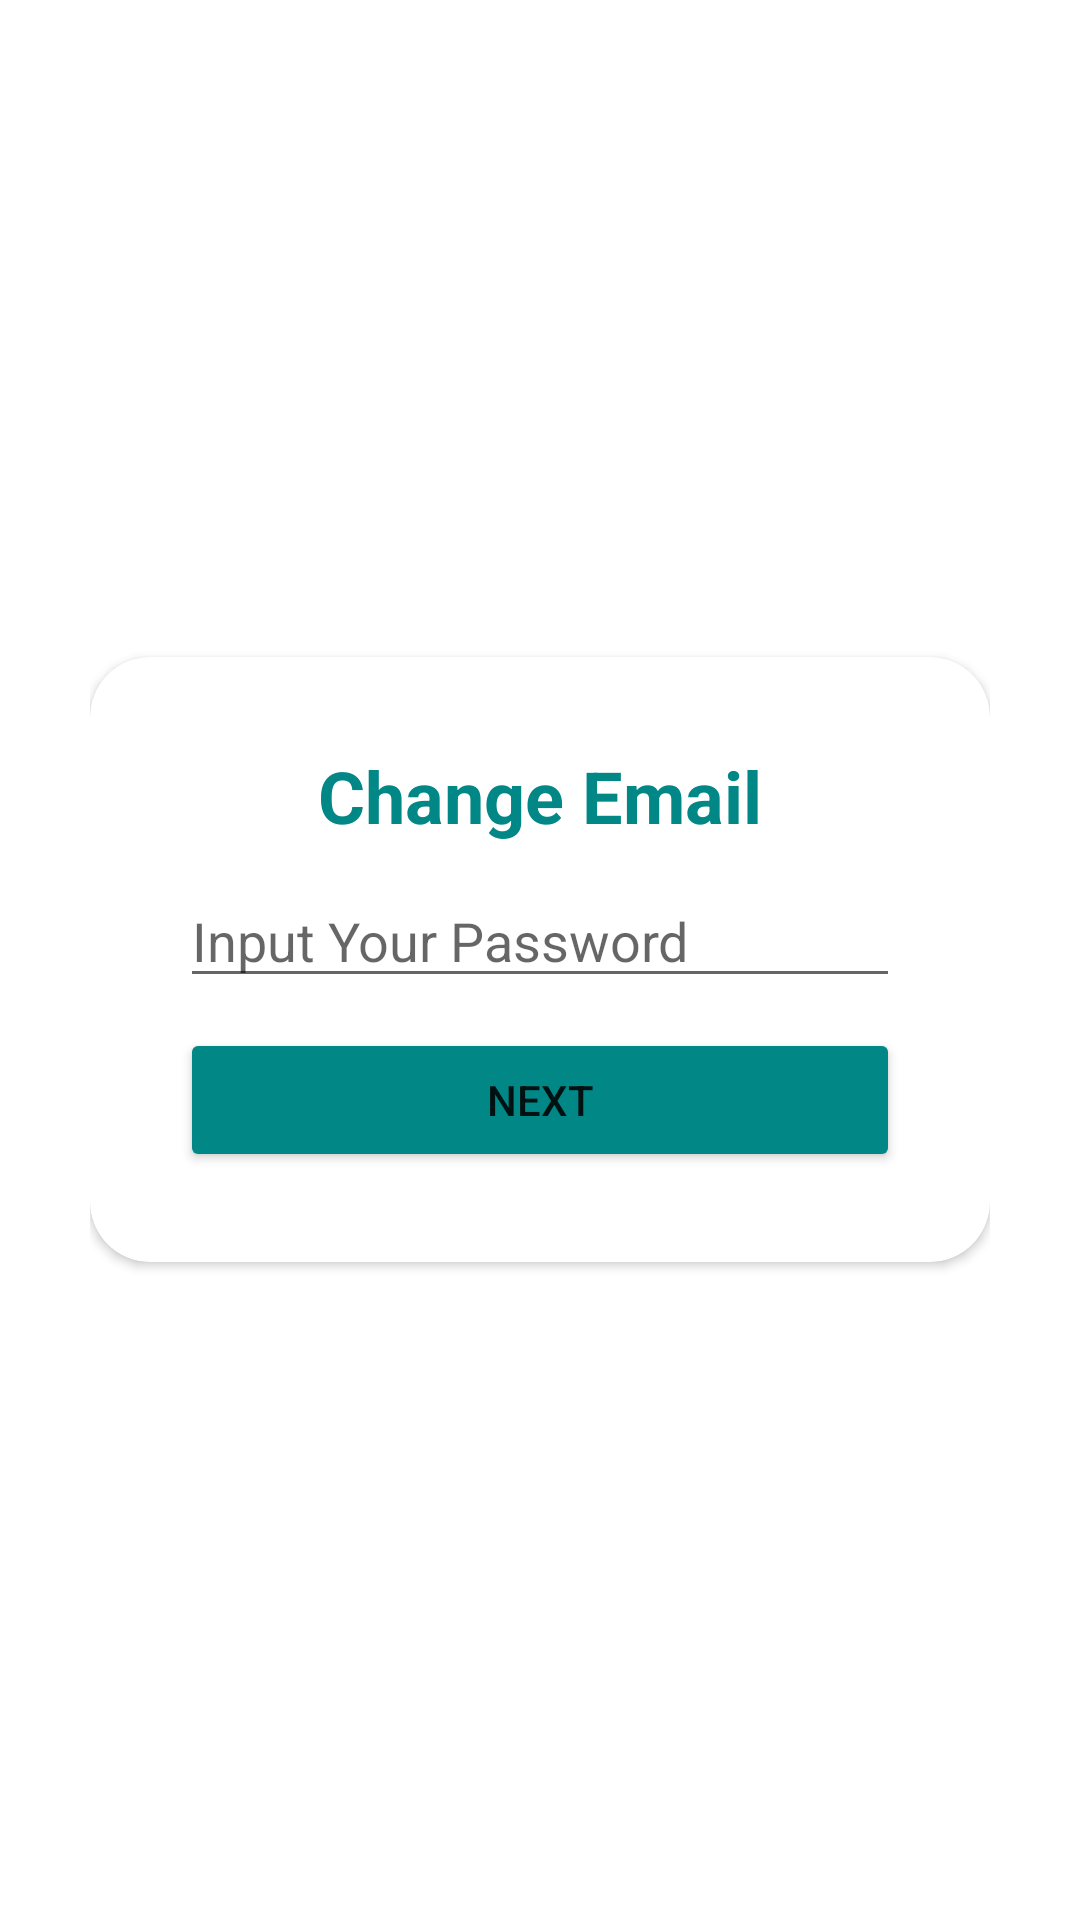

This screen was rendered from an Android layout file. Write that file and the resources it references.
<!-- AndroidManifest.xml: application theme Theme.SkinCancerDetection -->
<!-- res/layout/activity_change_email.xml -->
<?xml version="1.0" encoding="utf-8"?>
<RelativeLayout xmlns:android="http://schemas.android.com/apk/res/android"
    xmlns:app="http://schemas.android.com/apk/res-auto"
    xmlns:tools="http://schemas.android.com/tools"
    android:layout_width="match_parent"
    android:layout_height="match_parent"
    android:padding="30dp"
    tools:context=".ui.ChangeEmailActivity">

    <androidx.cardview.widget.CardView
        android:id="@+id/cv_changeEmail_inputPass"
        android:layout_width="match_parent"
        android:layout_height="wrap_content"
        android:layout_centerInParent="true"
        android:background="@color/white"
        android:visibility="visible"
        app:cardCornerRadius="20dp">

        <LinearLayout
            android:layout_width="match_parent"
            android:layout_height="wrap_content"
            android:orientation="vertical"
            android:padding="30dp">

            <TextView
                android:layout_width="match_parent"
                android:layout_height="wrap_content"
                android:layout_gravity="center"
                android:backgroundTint="@color/black"
                android:text="Change Email"
                android:textAlignment="center"
                android:textColor="@color/teal_700"
                android:textSize="24sp"
                android:textStyle="bold" />

            <EditText
                android:id="@+id/edt_change_email_password"
                android:layout_width="match_parent"
                android:layout_height="wrap_content"
                android:layout_marginTop="10dp"
                android:hint="Input Your Password"
                android:inputType="textPassword" />

            <Button
                android:id="@+id/btn_next"
                android:layout_width="match_parent"
                android:layout_height="wrap_content"
                android:layout_marginTop="10dp"
                android:backgroundTint="@color/teal_700"
                android:text="Next" />

        </LinearLayout>


    </androidx.cardview.widget.CardView>

    <androidx.cardview.widget.CardView
        android:id="@+id/cv_changeEmail"
        android:layout_width="match_parent"
        android:layout_height="wrap_content"
        android:layout_centerInParent="true"
        android:background="@color/white"
        android:visibility="gone"
        app:cardCornerRadius="20dp">

        <LinearLayout
            android:layout_width="match_parent"
            android:layout_height="wrap_content"
            android:orientation="vertical"
            android:padding="30dp">

            <TextView
                android:layout_width="match_parent"
                android:layout_height="wrap_content"
                android:layout_gravity="center"
                android:backgroundTint="@color/black"
                android:text="Change Email"
                android:textAlignment="center"
                android:textColor="@color/teal_700"
                android:textSize="24sp"
                android:textStyle="bold" />

            <EditText
                android:id="@+id/edt_change_email"
                android:layout_width="match_parent"
                android:layout_height="wrap_content"
                android:layout_marginTop="10dp"
                android:hint="Input Your New Email"
                android:inputType="textEmailAddress" />

            <Button
                android:id="@+id/btn_changeEmail"
                android:layout_width="match_parent"
                android:layout_height="wrap_content"
                android:layout_marginTop="10dp"
                android:backgroundTint="@color/teal_700"
                android:text="Change Email" />

        </LinearLayout>


    </androidx.cardview.widget.CardView>

</RelativeLayout>
<!-- resources referenced by this layout -->
<resources>
  <color name="black">#FF000000</color>
  <color name="teal_700">#FF018786</color>
  <color name="white">#FFFFFFFF</color>
  <style name="Theme.SkinCancerDetection" parent="Theme.MaterialComponents.DayNight.DarkActionBar">
          
          <item name="colorPrimary">@color/purple_500</item>
          <item name="colorPrimaryVariant">@color/purple_700</item>
          <item name="colorOnPrimary">@color/white</item>
          
          <item name="colorSecondary">@color/teal_200</item>
          <item name="colorSecondaryVariant">@color/teal_700</item>
          <item name="colorOnSecondary">@color/black</item>
          
          <item name="android:statusBarColor" tools:targetApi="l">?attr/colorPrimaryVariant</item>
          
      </style>
  <color name="purple_500">#FF6200EE</color>
  <color name="purple_700">#FF3700B3</color>
  <color name="teal_200">#FF03DAC5</color>
</resources>
